Run: headless pygame with SDL's dummy video driver; simulated clock (each Clock.tick advances the game by its frame time, no real sleeping); random seed 0; keys injected as events and as key.get_pressed() state; no mouse input.
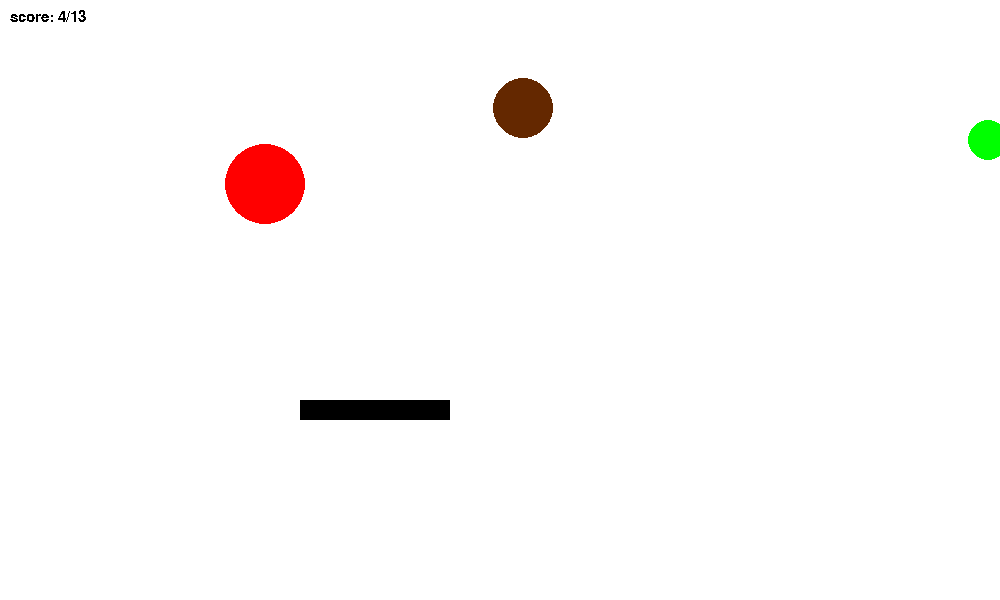
Frame 1 of 3 · flips 1–60 · no input
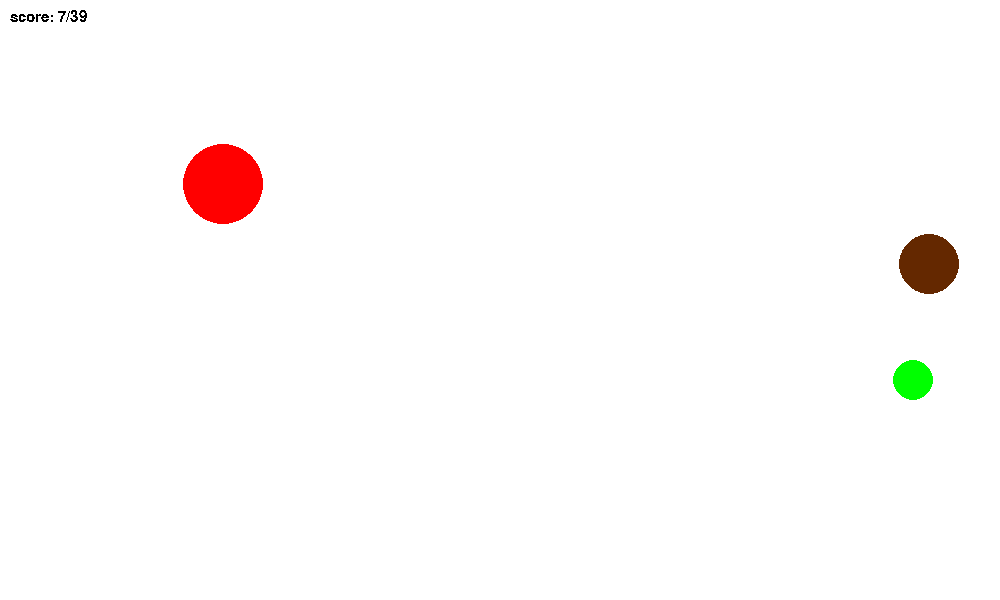
Frame 2 of 3 · flips 61–180 · tapped SPACE, RETURN · held RIGHT (→), D
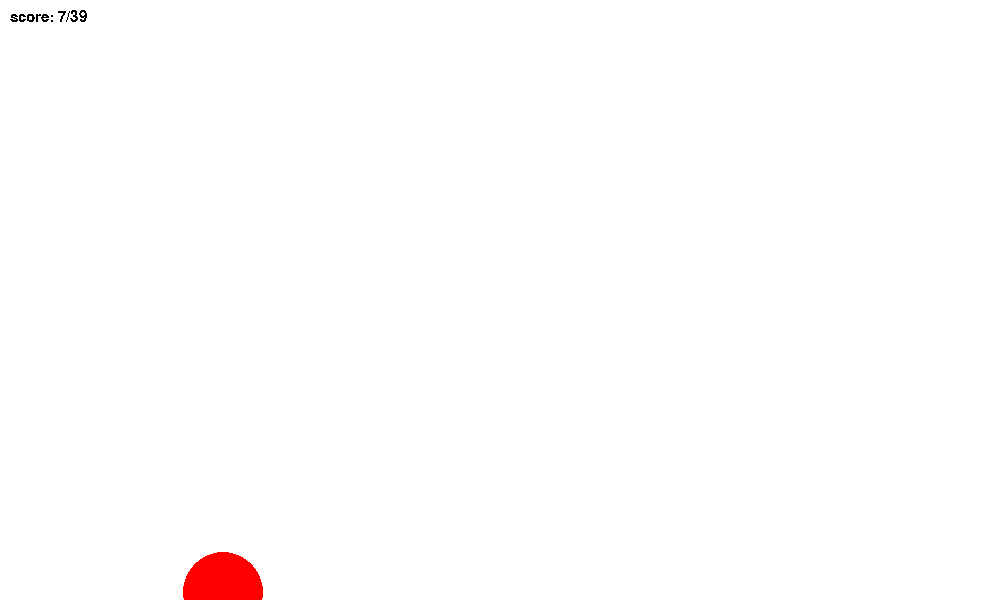
Frame 3 of 3 · flips 181–300 · held DOWN (↓), S (game ended)

The pygame program that drew these frames:

"""
***************************************************
Filename: CPT Game
Description: Move the computer (Black Paddle) with the arrow keys to catch viruses (Balls). 
You are trying to get the highest score in 30 seconds. 
The big red virus will give you 1 point, the medium brown virus will give you 2 points, and the small green virus will give you 3 points. 
Author: Lee. M
Date: 03/24/2021
***************************************************
"""

# Initializing pygame + some important variables 
import pygame
from random import randint

pygame.init()

# Defining colours
Black = (0, 0, 0)
White = (255, 255, 255)
Green = (0, 255, 0)
Red = (255, 0, 0)
Blue = (0, 0, 255)
Brown = (100, 40, 0)

score = 0
total = 0

pygame.display.set_caption("Malware Game")
myfont = pygame.font.SysFont('georgia', 22)


# Making dictionaries with settings for everything.
screen = {
    "width": 1000,
    "height": 600
}

computer = {
    "width": 150,
    "height": 20,
    "x": 300,
    "y": 400,
    "velocity": 50
}

small_virus = { 
    "radius": 20, 
    "y": 30,
    "x": randint(0, screen["width"]),
    "velocity": 20
} 

med_virus = { 
    "radius": 30, 
    "y": 30,
    "x": randint(0, screen["width"]),
    "velocity": 13
} 

big_virus = { 
    "radius": 40, 
    "y": 31,
    "x": randint(0, screen["width"]),
    "velocity": 8
} 

# timer
start_ticks = pygame.time.get_ticks() 
start_ticks = True


# Launching the window, setting it to the dimensions of the `display` dictionary.
win = pygame.display.set_mode((screen["width"], screen["height"]))

# The Main game loop
while True:
    pygame.time.delay(130)
    win.fill((255, 255, 255))
   
    for event in pygame.event.get():
        if event.type == pygame.QUIT:
            pygame.quit()

    keys = pygame.key.get_pressed()

    if keys[pygame.K_LEFT]:
        computer["x"] -= computer["velocity"]

    if keys[pygame.K_RIGHT]:
        computer["x"] += computer["velocity"]

    if keys[pygame.K_UP]:
        computer["y"] -= computer["velocity"]

    if keys[pygame.K_DOWN]:
        computer["y"] += computer["velocity"]

    if small_virus["y"] + small_virus["radius"] >= computer["y"]:
        if small_virus["x"] > computer["x"] and small_virus["x"] < computer["x"] + computer["width"]:
            score += 3
        total += 3
        small_virus["y"] = small_virus["radius"]
        small_virus["x"] = randint(0, screen["width"])

    small_virus["y"] += small_virus["velocity"]

    if med_virus["y"] + med_virus["radius"] >= computer["y"]:
       if med_virus["x"] > computer["x"] and med_virus["x"] < computer["x"] + computer["width"]:
            score += 2
       total += 2
       med_virus["y"] = med_virus["radius"]
       med_virus["x"] = randint(0, screen["width"])

    med_virus["y"] += med_virus["velocity"]

    if big_virus["y"] + big_virus["radius"] >= computer["y"]:
        if big_virus["x"] > computer["x"] and big_virus["x"] < computer["x"] + computer["width"]:
            score += 1
        total += 0
        big_virus["y"] = big_virus["radius"]
        big_virus["x"] = randint(0, screen["width"])

    big_virus["y"] += big_virus["velocity"]

    pygame.draw.circle(win, (0, 255, 0), (small_virus["x"], small_virus["y"]), small_virus["radius"])

    pygame.draw.circle(win, (100, 40, 0), (med_virus["x"], med_virus["y"]), med_virus["radius"])

    pygame.draw.circle(win, (255, 0, 0), (big_virus["x"], big_virus["y"]), big_virus["radius"])

    pygame.draw.rect(win, (0, 0, 0), (computer["x"], computer["y"], computer["width"], computer["height"]))


    textsurface = myfont.render("score: {0}/{1}".format(score, total), False, (0, 0, 0))
    win.blit(textsurface, (10, 10))

    # setting a timer for the game to end which is 30 seconds
    seconds = (pygame.time.get_ticks()-start_ticks)/1000 
    if seconds > 30:
      break
    
    pygame.display.update()

pygame.quit()

   
